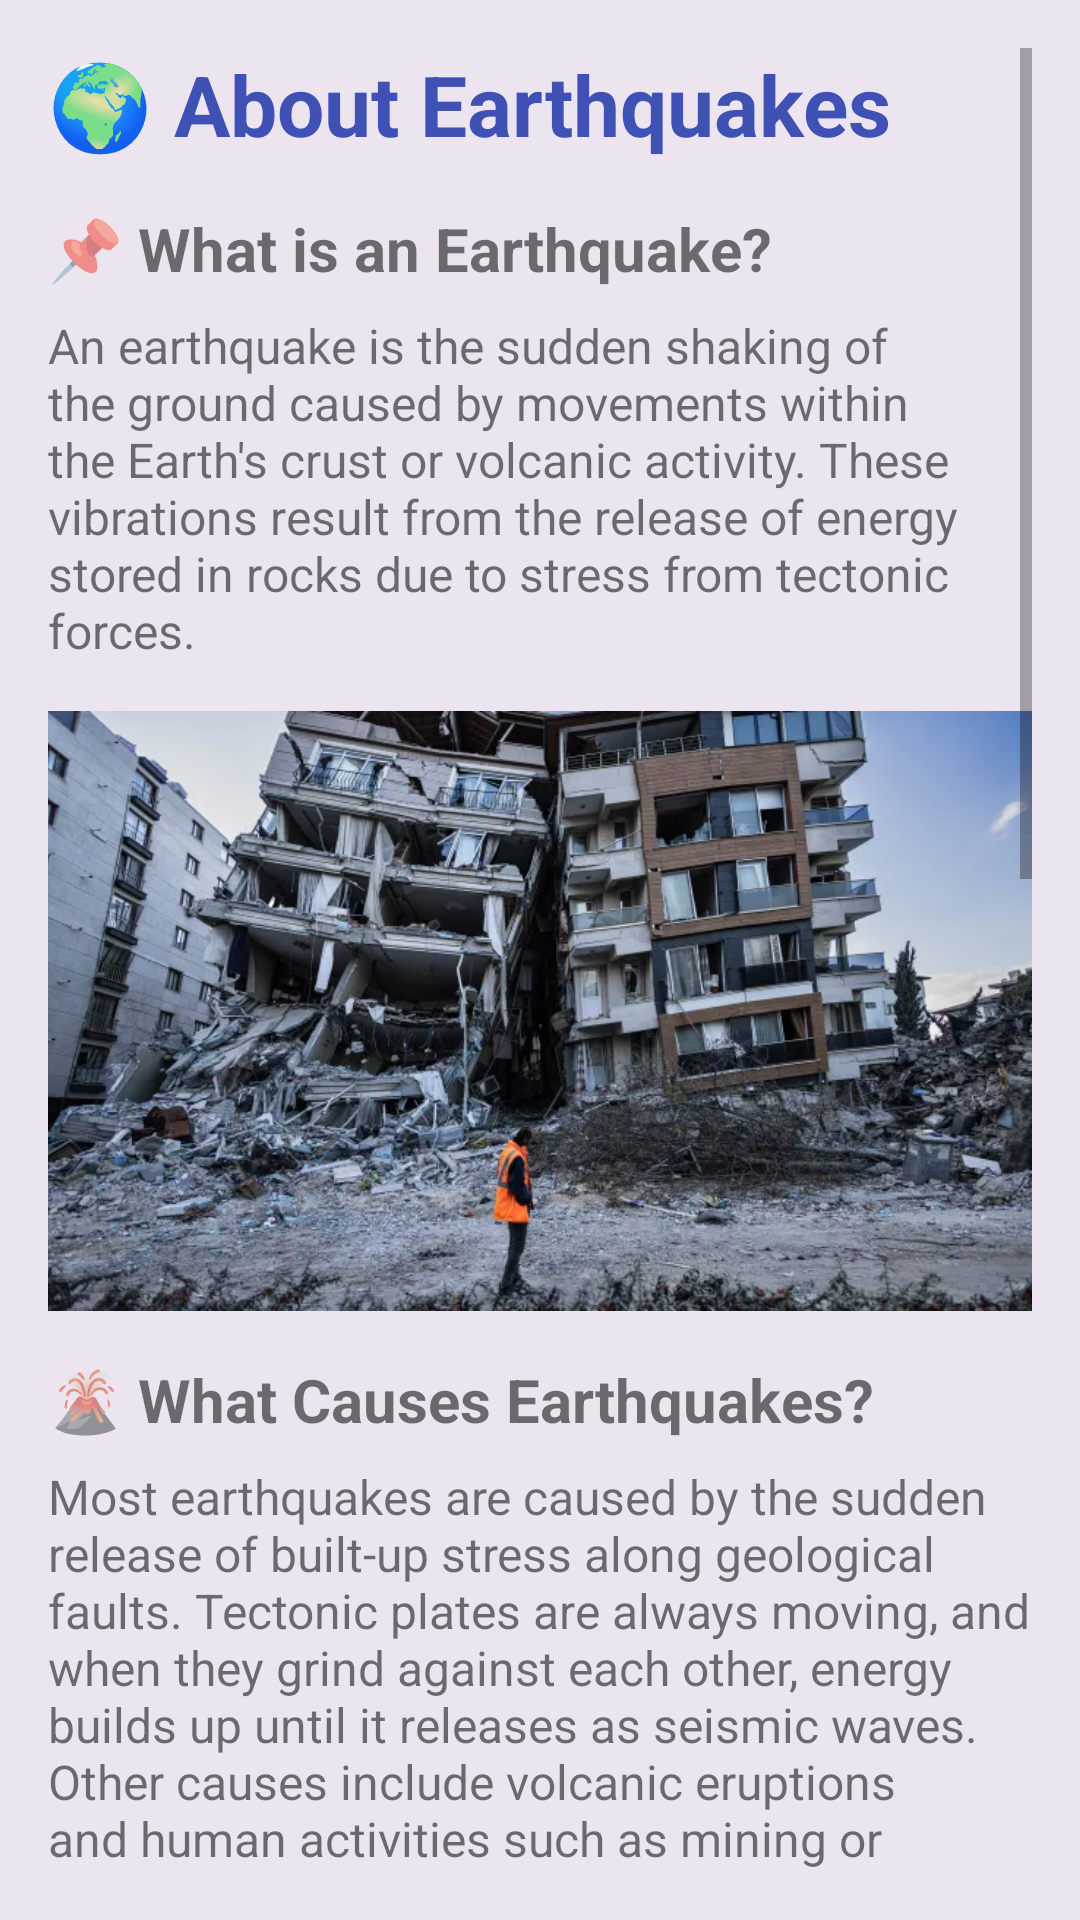

Here is an Android app screen rendered from its layout file. Give the layout XML and the strings, colors and styles it references.
<!-- AndroidManifest.xml: application theme Theme.Evaquake -->
<!-- res/layout/activity_about_earthquakes.xml -->
<?xml version="1.0" encoding="utf-8"?>
<ScrollView xmlns:android="http://schemas.android.com/apk/res/android"
    android:id="@+id/scrollView"
    android:layout_width="match_parent"
    android:layout_height="match_parent"
    android:background="#ECE5F0"
    android:padding="16dp">

    <LinearLayout
        android:layout_width="match_parent"
        android:layout_height="wrap_content"
        android:orientation="vertical">

        
        <TextView
            android:layout_width="match_parent"
            android:layout_height="wrap_content"
            android:text="🌍 About Earthquakes"
            android:textSize="28sp"
            android:textStyle="bold"
            android:textColor="#3F51B5"
            android:layout_marginBottom="16dp" />

        
        <TextView
            android:layout_width="match_parent"
            android:layout_height="wrap_content"
            android:text="📌 What is an Earthquake?"
            android:textSize="20sp"
            android:textStyle="bold"
            android:layout_marginBottom="8dp" />

        <TextView
            android:layout_width="match_parent"
            android:layout_height="wrap_content"
            android:text="An earthquake is the sudden shaking of the ground caused by movements within the Earth's crust or volcanic activity. These vibrations result from the release of energy stored in rocks due to stress from tectonic forces."
            android:textSize="16sp"
            android:layout_marginBottom="16dp" />

        
        <ImageView
            android:layout_width="match_parent"
            android:layout_height="200dp"
            android:src="@drawable/earthquake_example"
            android:scaleType="centerCrop"
            android:layout_marginBottom="16dp" />

        
        <TextView
            android:layout_width="match_parent"
            android:layout_height="wrap_content"
            android:text="🌋 What Causes Earthquakes?"
            android:textSize="20sp"
            android:textStyle="bold"
            android:layout_marginBottom="8dp" />

        <TextView
            android:layout_width="match_parent"
            android:layout_height="wrap_content"
            android:text="Most earthquakes are caused by the sudden release of built-up stress along geological faults. Tectonic plates are always moving, and when they grind against each other, energy builds up until it releases as seismic waves. Other causes include volcanic eruptions and human activities such as mining or underground explosions."
            android:textSize="16sp"
            android:layout_marginBottom="16dp" />

        
        <TextView
            android:layout_width="match_parent"
            android:layout_height="wrap_content"
            android:text="📈 Seismic Waves"
            android:textSize="20sp"
            android:textStyle="bold"
            android:layout_marginBottom="8dp" />

        <TextView
            android:layout_width="match_parent"
            android:layout_height="wrap_content"
            android:text="Seismic waves are the energy waves that travel through the Earth and are recorded by seismographs. There are three main types:\n\n• P-waves (Primary) – fastest and travel through solids, liquids, and gases.\n• S-waves (Secondary) – slower, only travel through solids.\n• Surface waves – cause the most damage and move along the Earth’s surface."
            android:textSize="16sp"
            android:layout_marginBottom="16dp" />

        
        <ImageView
            android:layout_width="match_parent"
            android:layout_height="200dp"
            android:src="@drawable/seismic_waves_pic"
            android:scaleType="centerInside"
            android:layout_marginBottom="16dp" />

        
        <TextView
            android:layout_width="match_parent"
            android:layout_height="wrap_content"
            android:text="📏 Measuring Earthquakes"
            android:textSize="20sp"
            android:textStyle="bold"
            android:layout_marginBottom="8dp" />

        <TextView
            android:layout_width="match_parent"
            android:layout_height="wrap_content"
            android:text="Earthquakes are measured using instruments called seismometers. The strength is recorded on the Richter or Moment Magnitude scale (Mw), while the effects on people and structures are described using the Modified Mercalli Intensity (MMI) scale."
            android:textSize="16sp"
            android:layout_marginBottom="16dp" />

        
        <TextView
            android:layout_width="match_parent"
            android:layout_height="wrap_content"
            android:text="✅ Earthquake Preparedness Tips"
            android:textSize="20sp"
            android:textStyle="bold"
            android:layout_marginBottom="8dp" />

        <TextView
            android:layout_width="match_parent"
            android:layout_height="wrap_content"
            android:text="• Know evacuation routes.\n• Secure furniture and breakable objects.\n• Prepare a go-bag with essentials.\n• Drop, Cover, and Hold On during an earthquake.\n• Follow school or home emergency drills."
            android:textSize="16sp"
            android:layout_marginBottom="24dp" />
    </LinearLayout>
</ScrollView>
<!-- resources referenced by this layout -->
<resources>
  <!-- drawable earthquake_example: webp bitmap (drawable, 80960 bytes) -->
  <!-- drawable seismic_waves_pic: jpg bitmap (drawable, 113633 bytes) -->
  <style name="Theme.Evaquake" parent="Theme.MaterialComponents.DayNight.NoActionBar">
          
          <item name="colorPrimary">@color/blue_500</item>
          <item name="colorPrimaryVariant">@color/blue_700</item>
          <item name="colorOnPrimary">@color/white</item>
          
          <item name="colorSecondary">@color/cyan_200</item>
          <item name="colorSecondaryVariant">@color/cyan_700</item>
          <item name="colorOnSecondary">@color/black</item>
          
          <item name="android:statusBarColor" tools:targetApi="l">?attr/colorPrimaryVariant</item>
          
  
          
          
          <item name="windowActionBar">false</item>
          <item name="windowNoTitle">true</item>
      </style>
  <color name="blue_500">#0077B6</color>
  <color name="blue_700">#004D7A</color>
  <color name="white">#FFFFFFFF</color>
  <color name="cyan_200">#4FC3F7</color>
  <color name="cyan_700">#00838F</color>
  <color name="black">#FF000000</color>
</resources>
